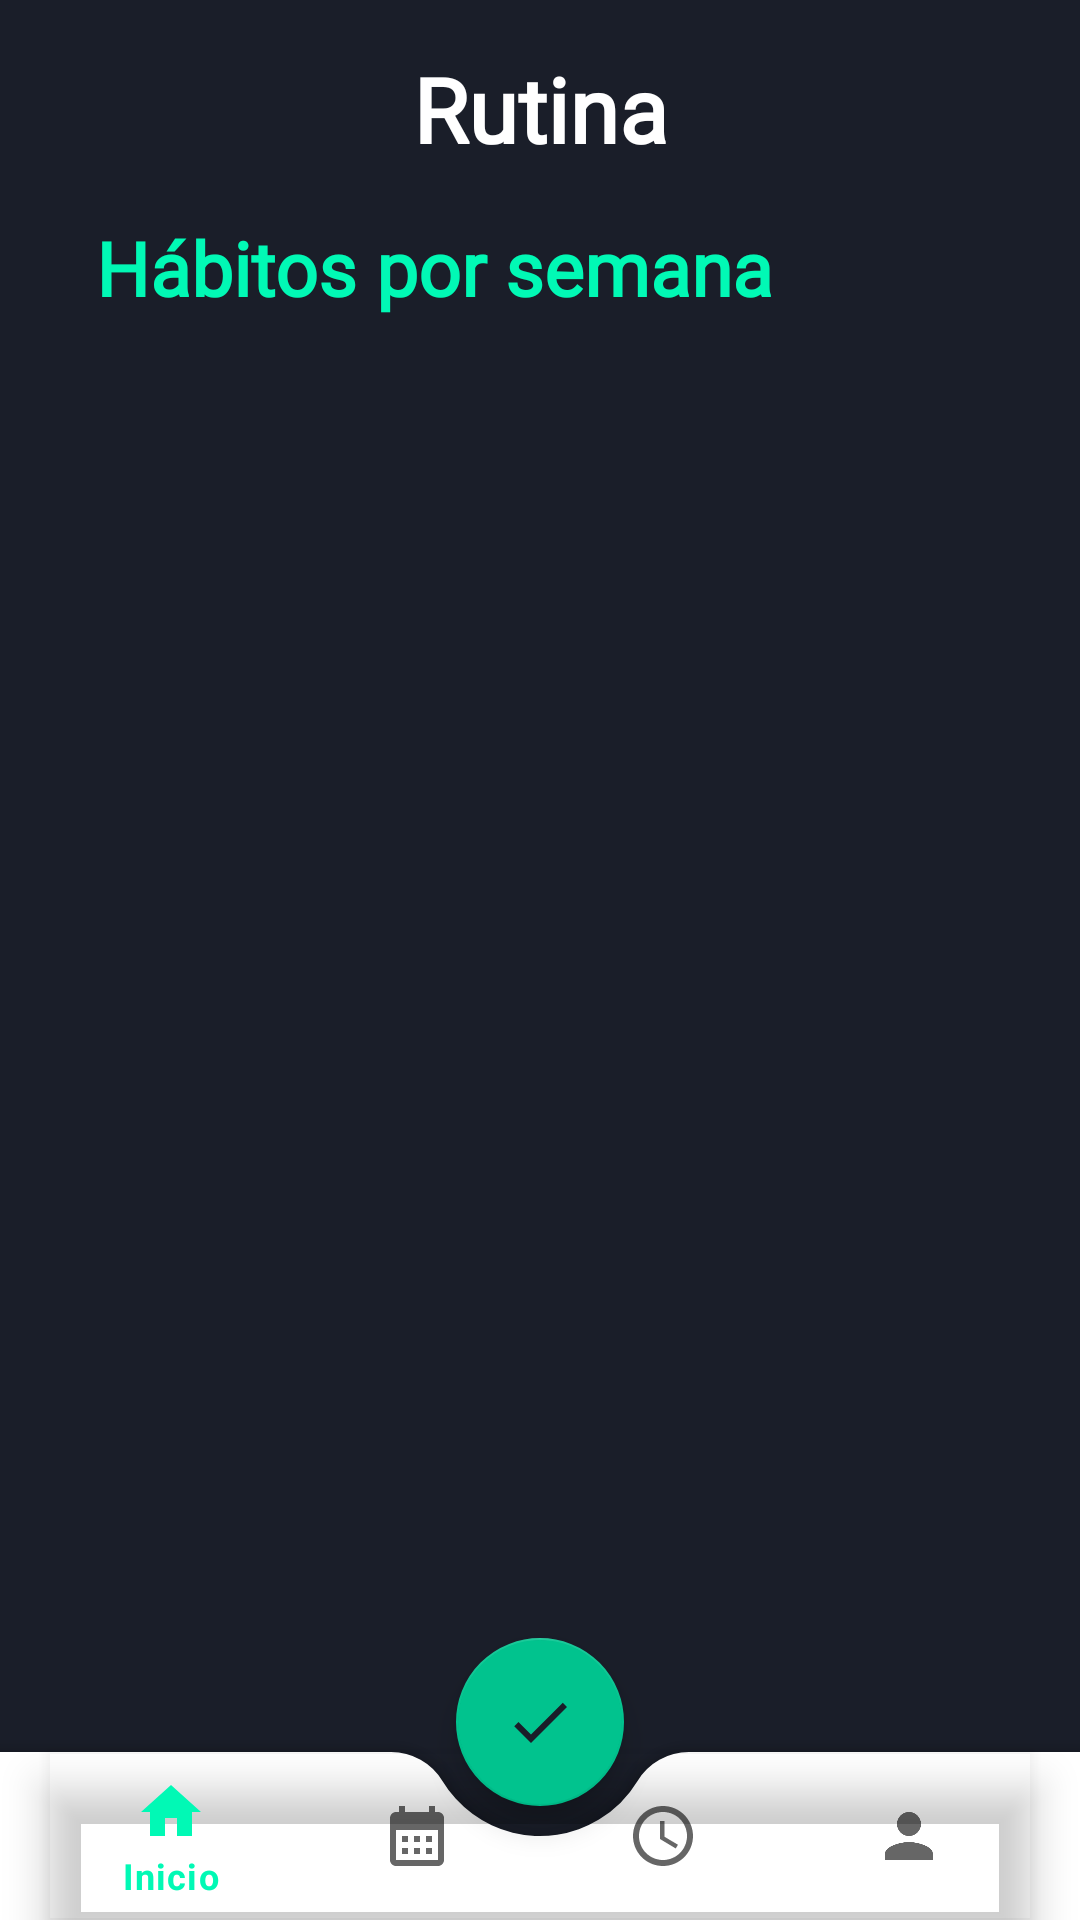

Produce the Android XML layout that renders to this screen, including the resource entries it uses.
<!-- AndroidManifest.xml: application theme Theme.Inicio -->
<!-- res/layout/activity_rutina.xml -->
<?xml version="1.0" encoding="utf-8"?>
<androidx.coordinatorlayout.widget.CoordinatorLayout
    xmlns:android="http://schemas.android.com/apk/res/android"
    xmlns:app="http://schemas.android.com/apk/res-auto"
    xmlns:tools="http://schemas.android.com/tools"
    android:layout_width="match_parent"
    android:layout_height="match_parent"
    android:background="@color/az_3"
    tools:context=".RutinaActivity">

    <androidx.constraintlayout.widget.ConstraintLayout
        android:layout_width="match_parent"
        android:layout_height="620sp">
        <TextView
            android:id="@+id/tit_rutina"
            android:layout_width="wrap_content"
            android:layout_height="wrap_content"
            android:layout_marginTop="16dp"
            android:fontFamily="@font/roboto_slab"
            android:text="Rutina"
            android:textColor="@color/white"
            android:textSize="30sp"
            android:textStyle="bold"
            app:layout_constraintEnd_toEndOf="parent"
            app:layout_constraintStart_toStartOf="parent"
            app:layout_constraintTop_toTopOf="parent" />

        <TextView
            android:id="@+id/sub_habitos"
            android:layout_width="wrap_content"
            android:layout_height="34dp"
            android:layout_marginStart="32dp"
            android:layout_marginTop="16dp"
            android:fontFamily="@font/roboto_slab"
            android:text="Hábitos por semana"
            android:textColor="@color/tur_1"
            android:textSize="25sp"
            android:textStyle="bold"
            app:layout_constraintStart_toStartOf="parent"
            app:layout_constraintTop_toBottomOf="@+id/tit_rutina" />


            <androidx.recyclerview.widget.RecyclerView
                android:id="@+id/lista_habitos"
                android:layout_marginStart="32dp"
                android:layout_marginEnd="32dp"
                android:layout_width="340dp"
                android:layout_height="490sp"
                app:layout_constraintEnd_toEndOf="parent"
                app:layout_constraintStart_toStartOf="parent"
                app:layout_constraintTop_toBottomOf="@+id/sub_habitos"/>

        
    </androidx.constraintlayout.widget.ConstraintLayout>

    <com.google.android.material.bottomappbar.BottomAppBar
        android:id="@+id/bottomAppBar"
        android:layout_width="match_parent"
        android:layout_height="wrap_content"
        app:fabCradleMargin="10dp"
        app:fabCradleVerticalOffset="10dp"
        app:fabCradleRoundedCornerRadius="20dp"
        android:layout_gravity="bottom">

        <com.google.android.material.bottomnavigation.BottomNavigationView
            android:id="@+id/bottomNavigationView"
            android:layout_width="match_parent"
            android:layout_height="match_parent"
            android:layout_marginEnd="16dp"
            android:background="@android:color/transparent"
            app:menu="@menu/bottom_nav_menu" />

    </com.google.android.material.bottomappbar.BottomAppBar>

    <com.google.android.material.floatingactionbutton.FloatingActionButton
        android:id="@+id/fab"
        android:layout_width="wrap_content"
        android:layout_height="wrap_content"
        android:src="@drawable/baseline_check_24"
        app:layout_anchor="@id/bottomAppBar" />
</androidx.coordinatorlayout.widget.CoordinatorLayout>
<!-- resources referenced by this layout -->
<resources>
  <color name="az_3">#1A1E29</color>
  <color name="tur_1">#01F9B5</color>
  <color name="white">#FFFFFFFF</color>
  <!-- drawable baseline_check_24 (drawable) -->
  <vector android:height="24dp" android:tint="@color/tur_1"
      android:viewportHeight="24" android:viewportWidth="24"
      android:width="24dp" xmlns:android="http://schemas.android.com/apk/res/android">
      <path android:fillColor="@color/white" android:pathData="M9,16.17L4.83,12l-1.42,1.41L9,19 21,7l-1.41,-1.41z"/>
  </vector>
  <style name="Theme.Inicio" parent="Theme.MaterialComponents.DayNight.DarkActionBar">
          
          <item name="colorPrimary">@color/tur_1</item>
          <item name="colorPrimaryVariant">@color/tur_2</item>
          <item name="colorOnPrimary">@color/tur_3</item>
          <item name="colorSurface">@color/white</item>
          <item name="android:colorBackground">@color/az_3</item>
          
          <item name="colorSecondary">@color/tur_2</item>
          <item name="colorSecondaryVariant">@color/az_2</item>
          <item name="colorOnSecondary">@color/black</item>
          
          <item name="android:statusBarColor">@color/gris</item>
          
          
      </style>
  <color name="tur_2">#01C38E</color>
  <color name="tur_3">#FF018786</color>
  <color name="az_2">#001B35</color>
  <color name="black">#1A1E29</color>
  <color name="gris">#E6E6E6</color>
</resources>
